4-way image classification set "dataset" from GitHub (RobinM258/exam-ia); label vocabulary: donuts, fleischschnacka, frite, hamburger.

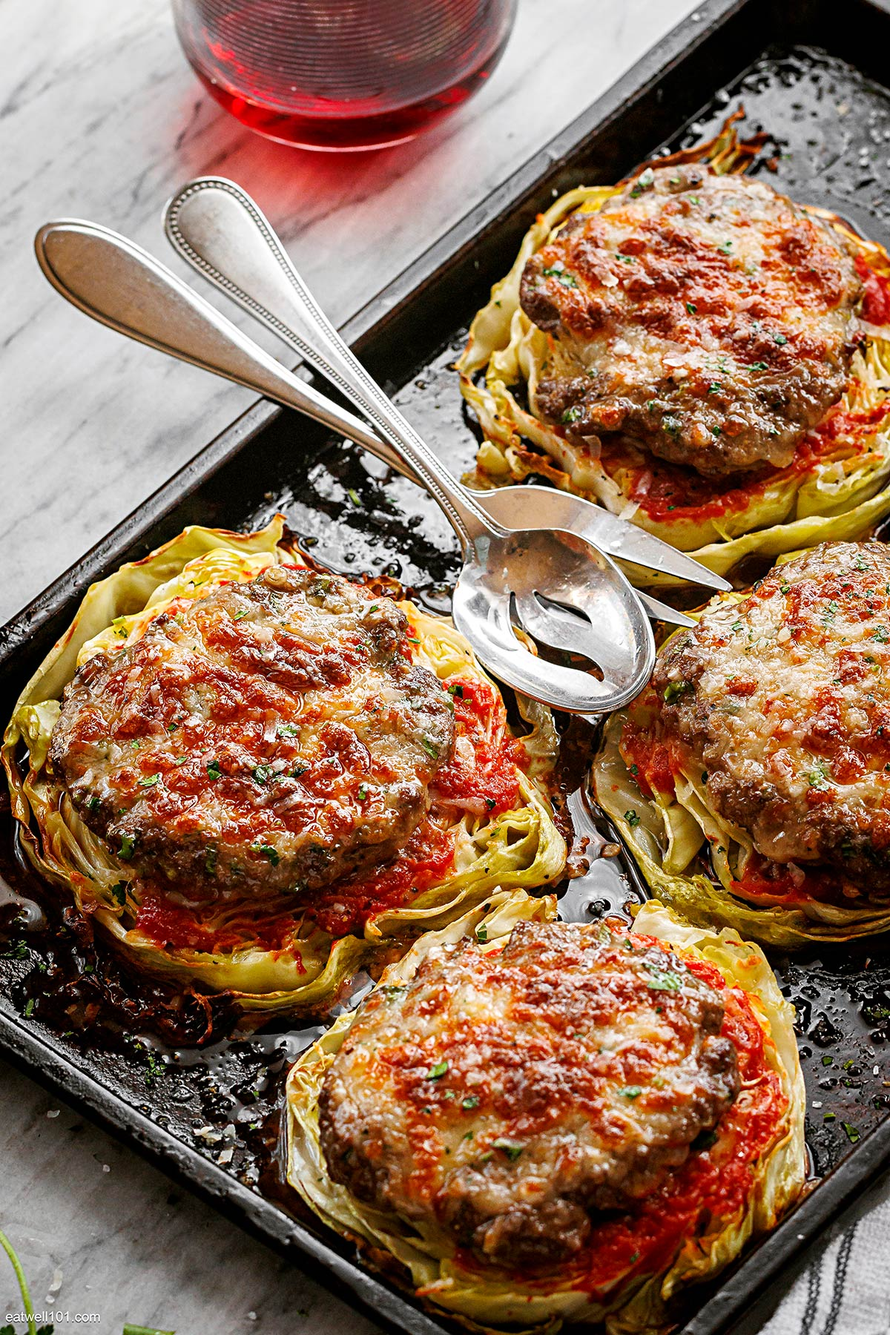
Label: hamburger

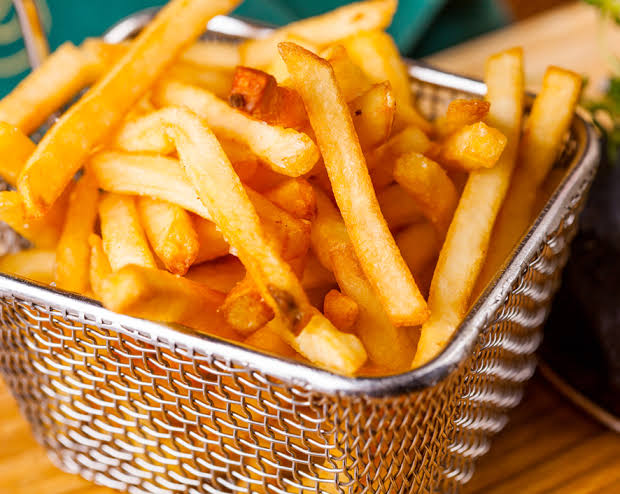
Label: frite

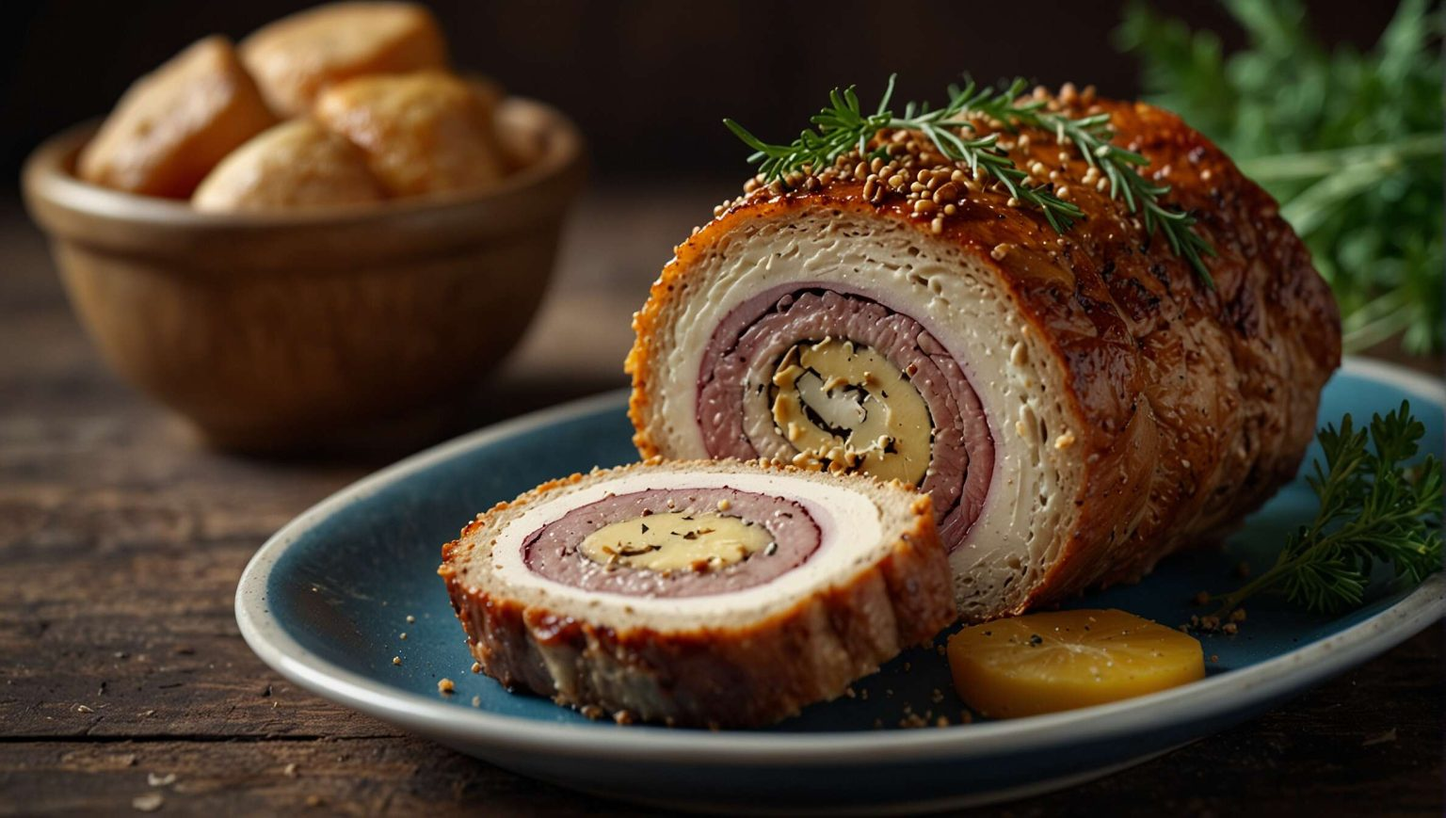
Label: fleischschnacka

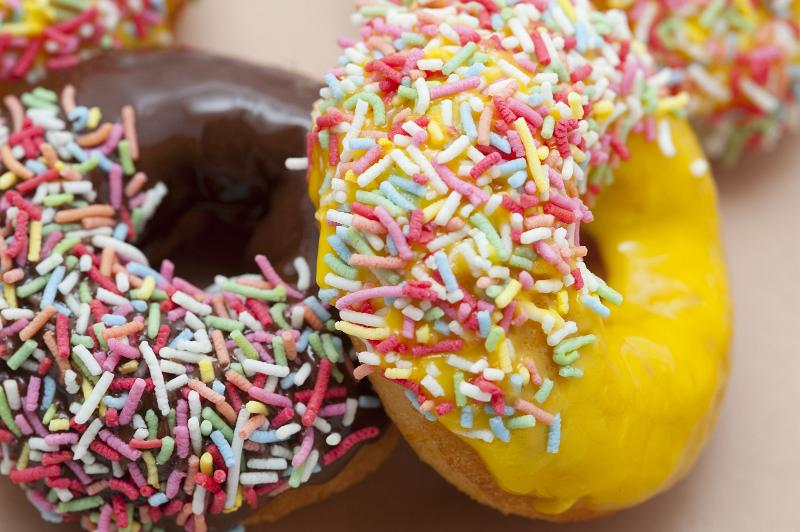
Label: donuts

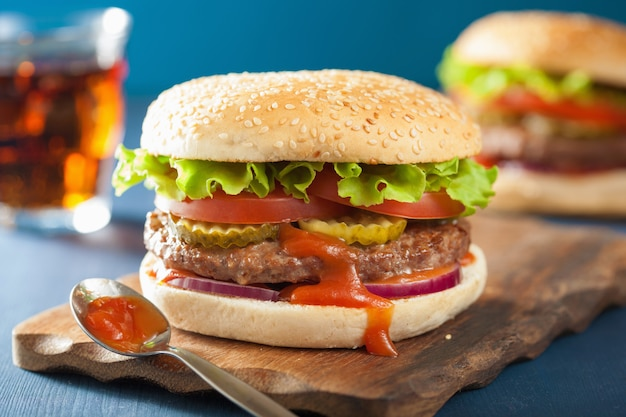
Label: hamburger

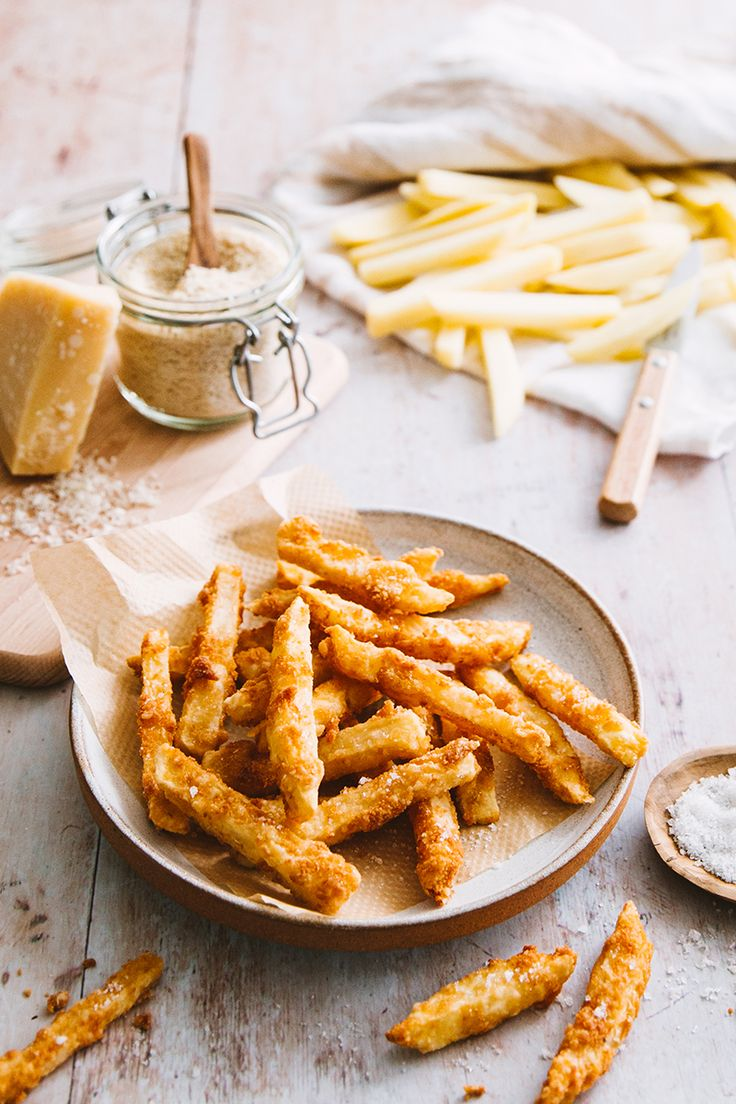
Label: frite
